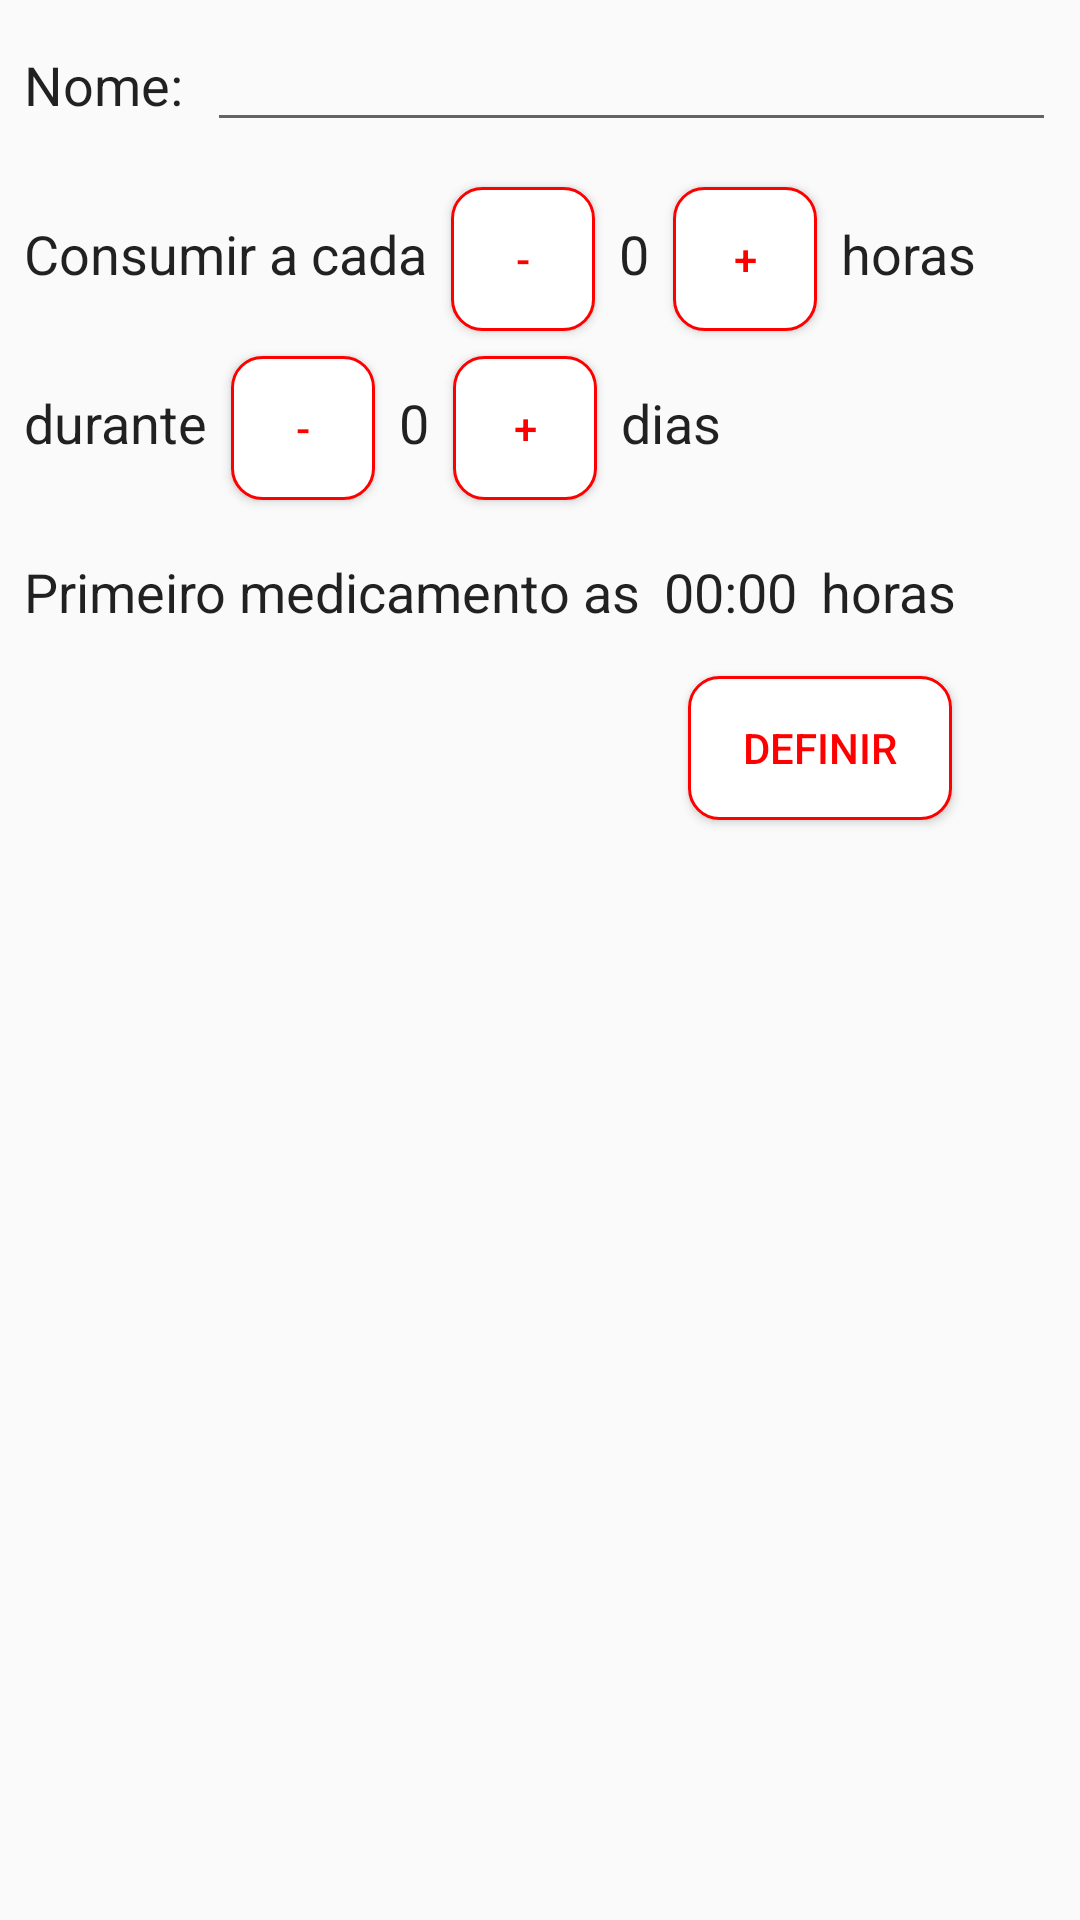

Produce the Android XML layout that renders to this screen, including the resource entries it uses.
<!-- AndroidManifest.xml: activity theme EditarTheme -->
<!-- res/layout/activity_editar.xml -->
<?xml version="1.0" encoding="utf-8"?>
<android.support.constraint.ConstraintLayout xmlns:android="http://schemas.android.com/apk/res/android"
    xmlns:app="http://schemas.android.com/apk/res-auto"
    xmlns:tools="http://schemas.android.com/tools"
    android:layout_width="match_parent"
    android:layout_height="match_parent"
    tools:context="application.meusprojetos.com.horadoremedio.EditarActivity">

    <TextView
        android:id="@+id/textView2"
        android:layout_width="wrap_content"
        android:layout_height="wrap_content"
        android:layout_marginLeft="8dp"
        android:layout_marginTop="16dp"
        android:text="@string/edit_text_nome_medicamento"
        android:textAppearance="@android:style/TextAppearance.Medium"
        app:layout_constraintLeft_toLeftOf="parent"
        app:layout_constraintTop_toTopOf="parent" />

    <EditText
        android:id="@+id/nome_med_edittext"
        android:layout_width="0dp"
        android:layout_height="wrap_content"
        android:layout_marginLeft="8dp"
        android:layout_marginRight="8dp"
        android:ems="10"
        android:inputType="textPersonName"
        app:layout_constraintBaseline_toBaselineOf="@+id/textView2"
        app:layout_constraintHorizontal_bias="0.0"
        app:layout_constraintLeft_toRightOf="@+id/textView2"
        app:layout_constraintRight_toRightOf="parent" />

    <TextView
        android:id="@+id/textView3"
        android:layout_width="wrap_content"
        android:layout_height="wrap_content"
        android:text="@string/edit_text_consumir"
        android:textAppearance="@android:style/TextAppearance.Medium"
        android:layout_marginLeft="8dp"
        app:layout_constraintLeft_toLeftOf="parent"
        android:layout_marginTop="32dp"
        app:layout_constraintTop_toBottomOf="@+id/textView2" />

    <Button
        android:id="@+id/diminuir_horas_button"
        android:layout_width="48dp"
        android:layout_height="wrap_content"
        android:textColor="@color/editarButtonColor"
        android:background="@drawable/button_background"
        android:text="-"
        app:layout_constraintBaseline_toBaselineOf="@+id/textView3"
        app:layout_constraintLeft_toRightOf="@+id/textView3"
        android:layout_marginLeft="8dp" />

    <TextView
        android:id="@+id/horas_textview"
        android:layout_width="wrap_content"
        android:layout_height="wrap_content"
        android:text="@string/numero_inteiro_default"
        android:textAppearance="@android:style/TextAppearance.Medium"
        app:layout_constraintBaseline_toBaselineOf="@+id/textView3"
        app:layout_constraintLeft_toRightOf="@+id/diminuir_horas_button"
        android:layout_marginLeft="8dp" />

    <Button
        android:id="@+id/aumentar_horas_button"
        android:layout_width="48dp"
        android:layout_height="wrap_content"
        android:text="+"
        android:textColor="@color/editarButtonColor"
        android:background="@drawable/button_background"
        app:layout_constraintLeft_toRightOf="@+id/horas_textview"
        android:layout_marginLeft="8dp"
        app:layout_constraintBaseline_toBaselineOf="@+id/textView3" />

    <TextView
        android:id="@+id/textView5"
        android:layout_width="wrap_content"
        android:layout_height="wrap_content"
        android:layout_marginLeft="8dp"
        android:text="@string/texto_hora"
        android:textAppearance="@android:style/TextAppearance.Medium"
        app:layout_constraintBaseline_toBaselineOf="@+id/textView3"
        app:layout_constraintLeft_toRightOf="@+id/aumentar_horas_button" />

    <TextView
        android:id="@+id/textView6"
        android:layout_width="wrap_content"
        android:layout_height="wrap_content"
        android:text="@string/texto_durante"
        android:textAppearance="@android:style/TextAppearance.Medium"
        android:layout_marginTop="32dp"
        app:layout_constraintTop_toBottomOf="@+id/textView3"
        android:layout_marginLeft="8dp"
        app:layout_constraintLeft_toLeftOf="parent" />

    <Button
        android:id="@+id/diminuir_dias_button"
        android:layout_width="48dp"
        android:layout_height="wrap_content"
        android:layout_marginLeft="8dp"
        android:text="-"
        android:textColor="@color/editarButtonColor"
        android:background="@drawable/button_background"
        app:layout_constraintBaseline_toBaselineOf="@+id/textView6"
        app:layout_constraintLeft_toRightOf="@+id/textView6" />

    <TextView
        android:id="@+id/dias_textview"
        android:layout_width="wrap_content"
        android:layout_height="wrap_content"
        android:text="@string/numero_inteiro_default"
        android:textAppearance="@android:style/TextAppearance.Medium"
        app:layout_constraintBaseline_toBaselineOf="@+id/textView6"
        app:layout_constraintLeft_toRightOf="@+id/diminuir_dias_button"
        android:layout_marginLeft="8dp" />

    <Button
        android:id="@+id/aumentar_dias_button"
        android:layout_width="48dp"
        android:layout_height="wrap_content"
        android:text="+"
        android:textColor="@color/editarButtonColor"
        android:background="@drawable/button_background"
        app:layout_constraintBaseline_toBaselineOf="@+id/textView6"
        app:layout_constraintLeft_toRightOf="@+id/dias_textview"
        android:layout_marginLeft="8dp" />

    <TextView
        android:id="@+id/textView8"
        android:layout_width="wrap_content"
        android:layout_height="wrap_content"
        android:text="@string/texto_dias"
        android:textAppearance="@android:style/TextAppearance.Medium"
        app:layout_constraintBaseline_toBaselineOf="@+id/textView6"
        app:layout_constraintLeft_toRightOf="@+id/aumentar_dias_button"
        android:layout_marginLeft="8dp" />

    <TextView
        android:id="@+id/textView"
        android:layout_width="wrap_content"
        android:layout_height="wrap_content"
        android:layout_marginLeft="8dp"
        android:layout_marginTop="32dp"
        android:text="@string/texto_primeiro_medicmanto_as"
        android:textAppearance="@android:style/TextAppearance.Medium"
        app:layout_constraintLeft_toLeftOf="parent"
        app:layout_constraintTop_toBottomOf="@+id/textView6" />

    <TextView
        android:id="@+id/primeiro_medicamento_textview"
        android:layout_width="wrap_content"
        android:layout_height="wrap_content"
        android:layout_marginLeft="8dp"
        android:text="@string/texto_00_00_horas"
        android:textAppearance="@android:style/TextAppearance.Medium"
        app:layout_constraintBaseline_toBaselineOf="@+id/textView"
        app:layout_constraintLeft_toRightOf="@+id/textView" />

    <Button
        android:id="@+id/definir_button"
        android:layout_width="wrap_content"
        android:layout_height="wrap_content"
        android:layout_marginLeft="8dp"
        android:layout_marginTop="16dp"
        android:textColor="@color/editarButtonColor"
        android:background="@drawable/button_background"
        android:text="@string/botao_definir"
        app:layout_constraintLeft_toLeftOf="@+id/primeiro_medicamento_textview"
        app:layout_constraintTop_toBottomOf="@+id/primeiro_medicamento_textview" />

    <TextView
        android:id="@+id/textView4"
        android:layout_width="wrap_content"
        android:layout_height="wrap_content"
        android:layout_marginLeft="8dp"
        android:text="@string/texto_hora"
        android:textAppearance="@android:style/TextAppearance.Medium"
        app:layout_constraintBaseline_toBaselineOf="@+id/textView"
        app:layout_constraintLeft_toRightOf="@+id/primeiro_medicamento_textview" />


</android.support.constraint.ConstraintLayout>
<!-- resources referenced by this layout -->
<resources>
  <color name="editarButtonColor">#FF0000</color>
  <!-- drawable button_background (drawable) -->
  <?xml version="1.0" encoding="utf-8"?>
  <shape xmlns:android="http://schemas.android.com/apk/res/android"
      android:shape="rectangle">
      <solid android:color="#ffffff"></solid>
      <corners android:radius="10dp"></corners>
      <stroke
          android:width="1dp"
          android:color="@color/editarButtonColor"></stroke>
  
  </shape>
  <string name="botao_definir">Definir</string>
  <string name="edit_text_consumir">Consumir a cada</string>
  <string name="edit_text_nome_medicamento">Nome:</string>
  <string name="numero_inteiro_default">0</string>
  <string name="texto_00_00_horas">00:00</string>
  <string name="texto_dias">dias</string>
  <string name="texto_durante">durante</string>
  <string name="texto_hora">horas</string>
  <string name="texto_primeiro_medicmanto_as">Primeiro medicamento as </string>
  <style name="EditarTheme" parent="Theme.AppCompat.Light.DarkActionBar">
          <item name="colorPrimary">@color/editarColorPrimary</item>
          <item name="colorPrimaryDark">@color/editarColorPrimaryDark</item>
          <item name="colorAccent">@color/editarColorAccent</item>
      </style>
  <color name="editarColorPrimary">#FC0909</color>
  <color name="editarColorPrimaryDark">#B60404</color>
  <color name="editarColorAccent">#5B5B5B</color>
</resources>
